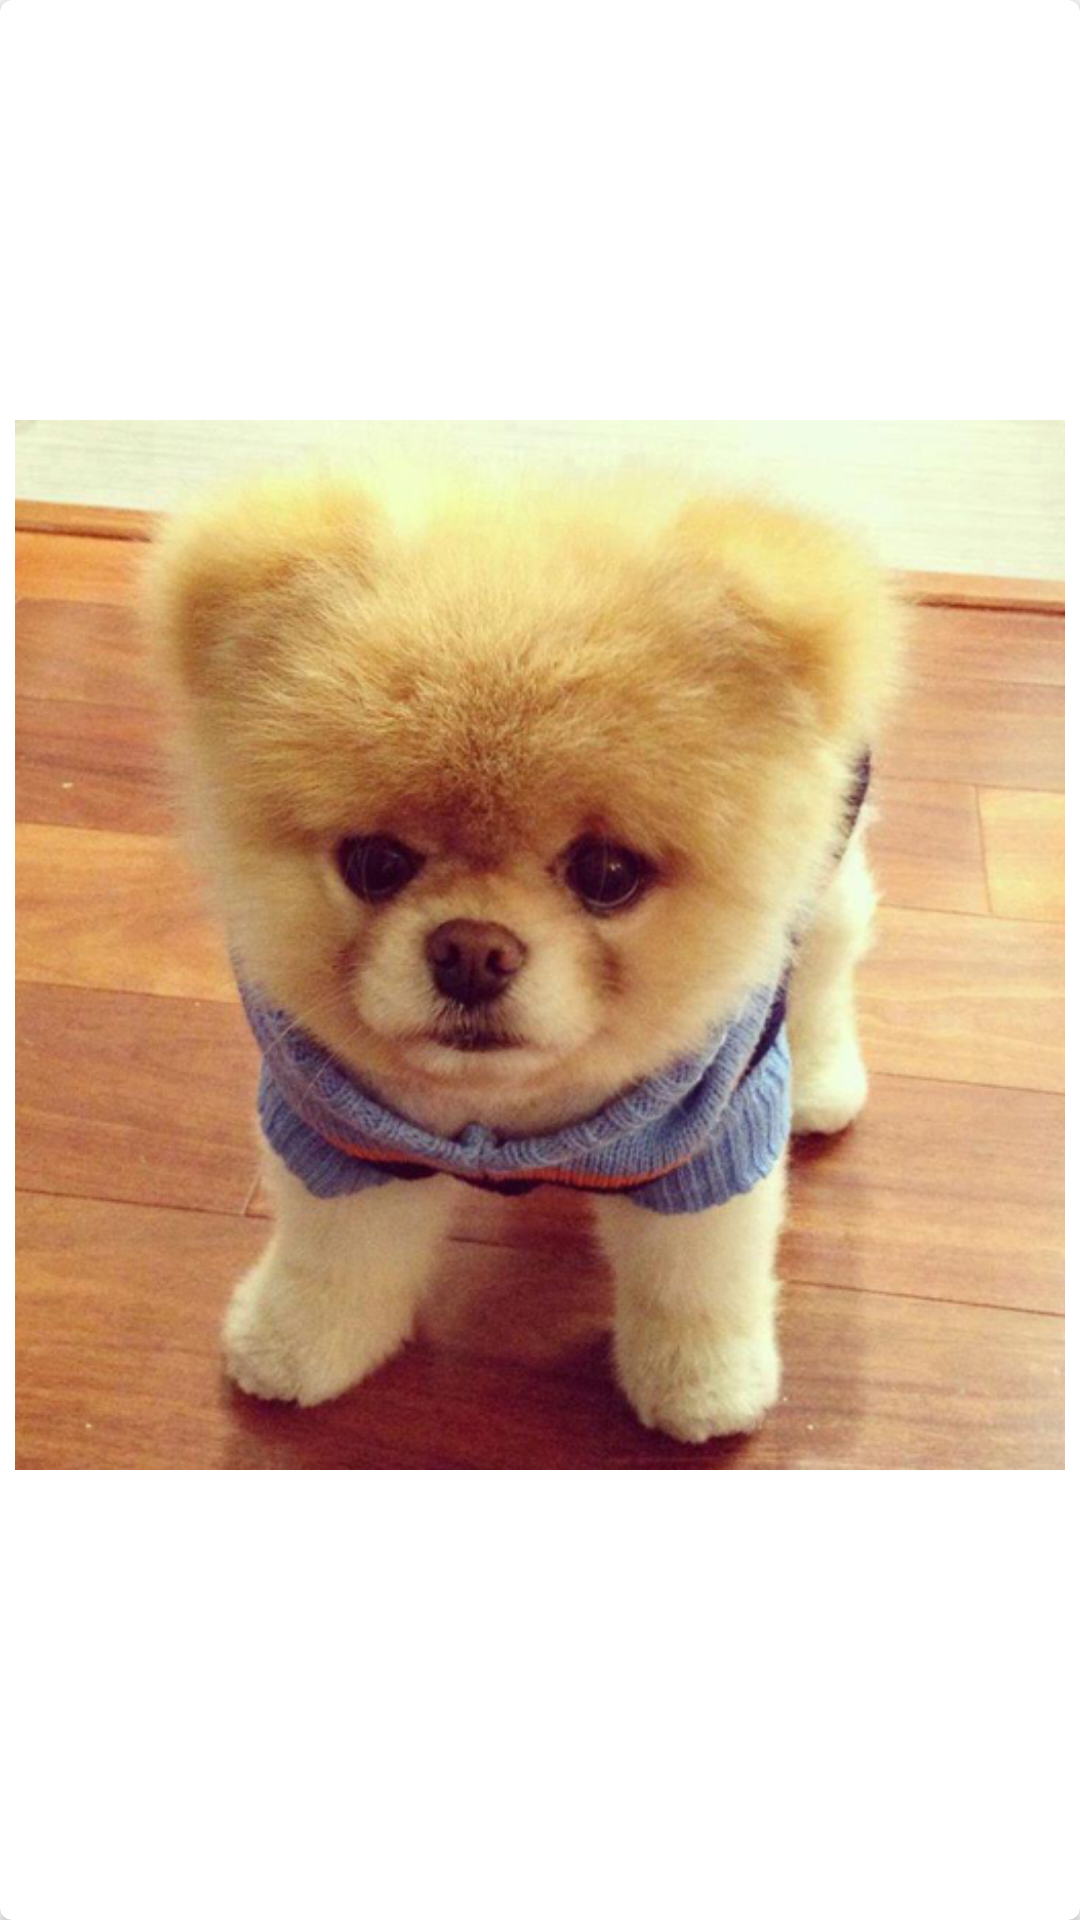

This screen was rendered from an Android layout file. Write that file and the resources it references.
<!-- AndroidManifest.xml: application theme AppTheme -->
<!-- res/layout/cardview_mascota.xml -->
<?xml version="1.0" encoding="utf-8"?>
<android.support.v7.widget.CardView
    xmlns:android="http://schemas.android.com/apk/res/android"
    xmlns:card_view="http://schemas.android.com/apk/res-auto"
    android:id="@+id/cvMascota"
    android:layout_width="match_parent"
    android:layout_height="wrap_content"
    card_view:cardCornerRadius="4dp"
    android:layout_marginTop="15dp">

    <LinearLayout
        android:layout_width="match_parent"
        android:layout_height="match_parent"
        android:orientation="vertical"
        android:gravity="center"
        android:padding="5dp">

        <ImageView
            android:id="@+id/imgFoto"
            android:layout_width="match_parent"
            android:layout_height="match_parent"
            android:src="@drawable/mascota1"
            android:layout_marginBottom="10dp"/>

        <FrameLayout
            android:layout_width="fill_parent"
            android:layout_height="fill_parent"
            android:orientation="horizontal">

            <ImageButton
                android:id="@+id/imgMegusta"
                android:layout_width="wrap_content"
                android:layout_height="wrap_content"
                android:src="@drawable/hueso_del_perro_50"
                android:layout_gravity="left"
                android:layout_marginLeft="10dp"
                android:background="@android:color/transparent"/>


            <TextView
                android:id="@+id/tvNombreMascota"
                android:layout_width="wrap_content"
                android:layout_height="wrap_content"
                android:text="Nombre mascota"
                android:textSize="20dp"
                android:layout_marginLeft="45sp"/>

            <TextView
                android:id="@+id/tvCantLikes"
                android:layout_width="wrap_content"
                android:layout_height="wrap_content"
                android:text="0"
                android:textSize="20dp"
                android:layout_gravity="right"
                android:layout_marginRight="15dp"/>

            <ImageView
                android:id="@+id/imgCantLikes"
                android:layout_width="wrap_content"
                android:layout_height="wrap_content"
                android:src="@drawable/hueso_del_perro_48"
                android:layout_gravity="right"
                android:layout_marginRight="38dp"/>

        </FrameLayout>

    </LinearLayout>

</android.support.v7.widget.CardView>
<!-- resources referenced by this layout -->
<resources>
  <!-- drawable hueso_del_perro_50: png bitmap (drawable-hdpi, 1020 bytes) -->
  <!-- drawable mascota1: png bitmap (drawable-hdpi, 658882 bytes) -->
  <style name="AppTheme" parent="Theme.AppCompat.Light.NoActionBar">
          
          <item name="colorPrimary">@color/colorPrimary</item>
          <item name="colorPrimaryDark">@color/colorPrimaryDark</item>
          <item name="colorAccent">@color/colorAccent</item>
          <item name="windowActionBar">false</item>
          <item name="windowNoTitle">true</item>
      </style>
  <color name="colorPrimary">#00BCD4</color>
  <color name="colorPrimaryDark">#0097A7</color>
  <color name="colorAccent">#795548</color>
</resources>
